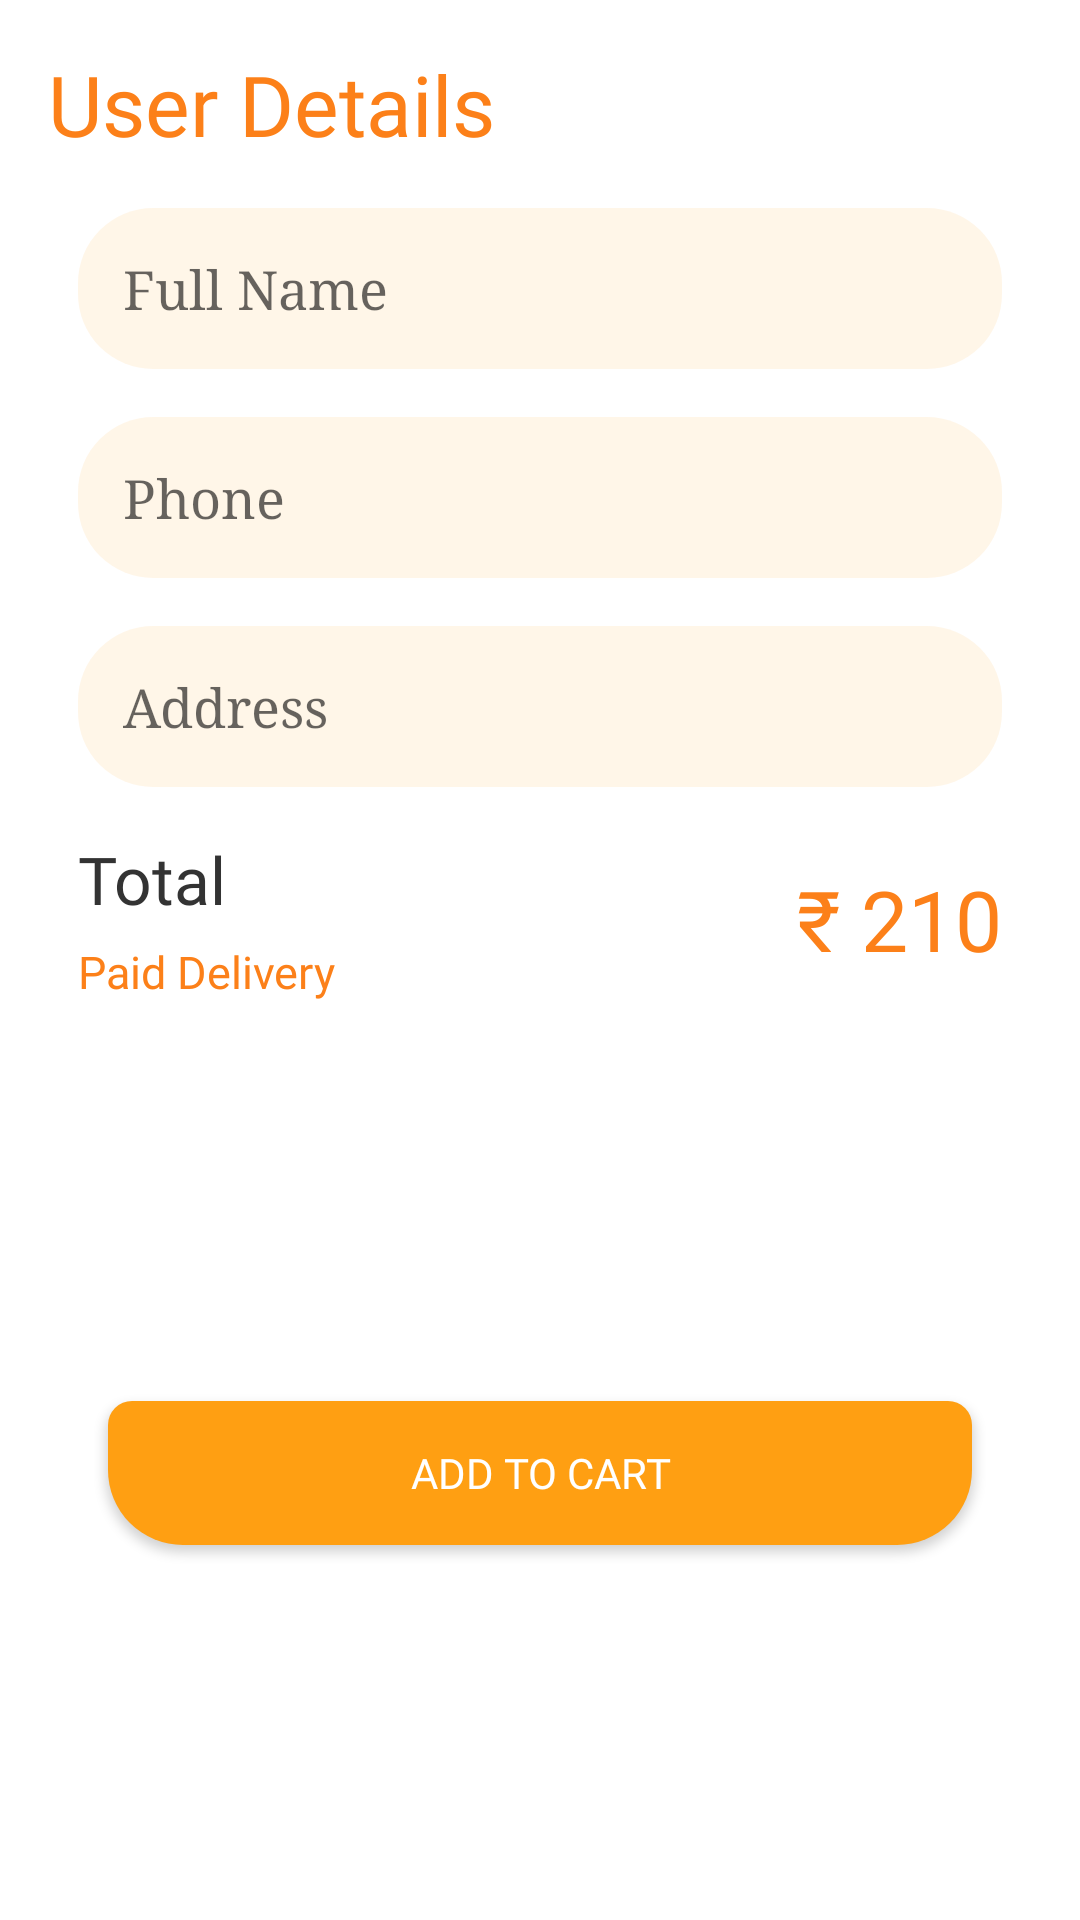

Here is an Android app screen rendered from its layout file. Give the layout XML and the strings, colors and styles it references.
<!-- AndroidManifest.xml: application theme Theme.FoodAdda -->
<!-- res/layout/fragment_bottom_sheet_add_cart.xml -->
<?xml version="1.0" encoding="utf-8"?>
<androidx.constraintlayout.widget.ConstraintLayout
    xmlns:android="http://schemas.android.com/apk/res/android"
    xmlns:tools="http://schemas.android.com/tools"
    android:layout_width="match_parent"
    android:layout_height="wrap_content"

    xmlns:app="http://schemas.android.com/apk/res-auto"
    tools:context=".Fragments.BottomSheetAddCartFragment">

        <TextView
            android:id="@+id/textView5"
            android:layout_width="match_parent"
            android:layout_height="wrap_content"
            android:layout_margin="16dp"
            android:fontFamily="@font/baloo"
            android:text="User Details"
            android:textSize="28sp"
            android:textColor="@color/orange"
            app:layout_constraintEnd_toEndOf="parent"
            app:layout_constraintHorizontal_bias="0.5"
            app:layout_constraintStart_toStartOf="parent"
            app:layout_constraintTop_toTopOf="parent" />

        <EditText
            android:id="@+id/bsFullName"
            android:layout_width="0dp"
            android:layout_height="wrap_content"
            android:layout_marginLeft="10dp"
            android:layout_marginTop="16dp"
            android:layout_marginRight="10dp"
            android:autofillHints="true"
            android:background="@drawable/search_bg"
            android:fontFamily="serif"
            android:hint="Full Name"
            android:inputType="text"
            android:padding="15dp"
            app:layout_constraintEnd_toEndOf="@+id/textView5"
            app:layout_constraintStart_toStartOf="@+id/textView5"
            app:layout_constraintTop_toBottomOf="@+id/textView5" />

        <EditText
            android:id="@+id/bsPhone"
            android:layout_width="0dp"
            android:layout_height="wrap_content"
            android:layout_marginTop="16dp"
            android:autofillHints="true"
            android:background="@drawable/search_bg"
            android:fontFamily="serif"
            android:hint="Phone"
            android:inputType="number"
            android:padding="15dp"
            app:layout_constraintEnd_toEndOf="@+id/bsFullName"
            app:layout_constraintStart_toStartOf="@+id/bsFullName"
            app:layout_constraintTop_toBottomOf="@+id/bsFullName" />

        <EditText
            android:id="@+id/bsAddress"
            android:layout_width="0dp"
            android:layout_height="wrap_content"
            android:layout_marginTop="16dp"
            android:autofillHints="true"
            android:background="@drawable/search_bg"
            android:fontFamily="serif"
            android:hint="Address"
            android:inputType="textPostalAddress"
            android:padding="15dp"
            app:layout_constraintEnd_toEndOf="@+id/bsFullName"
            app:layout_constraintStart_toStartOf="@+id/bsFullName"
            app:layout_constraintTop_toBottomOf="@+id/bsPhone" />

        <TextView
            android:id="@+id/textView7"
            android:layout_width="0dp"
            android:layout_height="wrap_content"
            android:layout_marginTop="16dp"
            android:fontFamily="@font/open_sans_bold"
            android:text="Total"
            android:textColor="@color/light_black"
            android:textSize="22sp"
            app:layout_constraintStart_toStartOf="@+id/bsAddress"
            app:layout_constraintTop_toBottomOf="@+id/bsAddress" />

        <TextView
            android:id="@+id/bsPrice"
            android:layout_width="wrap_content"
            android:layout_height="wrap_content"
            android:fontFamily="@font/baloo"

            android:text="₹ 210"
            android:textColor="@color/orange"
            android:textSize="28sp"
            app:layout_constraintBottom_toBottomOf="@+id/bsDelivery"
            app:layout_constraintEnd_toEndOf="@+id/bsAddress"
            app:layout_constraintTop_toTopOf="@+id/textView7" />

        <TextView
            android:id="@+id/bsDelivery"
            android:layout_width="wrap_content"
            android:layout_height="wrap_content"
            android:layout_marginTop="6dp"
            android:fontFamily="@font/open_sans_semibold"
            android:text="Paid Delivery"
            android:textColor="@color/orange"
            android:textSize="15sp"
            app:layout_constraintStart_toStartOf="@+id/textView7"
            app:layout_constraintTop_toBottomOf="@+id/textView7" />

        <androidx.appcompat.widget.AppCompatButton
            android:id="@+id/btnAddToCart"
            android:layout_width="0dp"
            android:layout_height="wrap_content"
            android:layout_marginLeft="10dp"
            android:layout_marginTop="24dp"
            android:layout_marginRight="10dp"
            android:text="Add To Cart"
            android:background="@drawable/splashbtn_bg"
            android:textColor="@color/white"
            android:fontFamily="@font/open_sans_bold"
            android:layout_marginBottom="16dp"
            app:layout_constraintBottom_toBottomOf="parent"
            app:layout_constraintEnd_toEndOf="@+id/bsPrice"
            app:layout_constraintStart_toStartOf="@+id/bsDelivery"
            app:layout_constraintTop_toBottomOf="@+id/bsDelivery" />



    </androidx.constraintlayout.widget.ConstraintLayout>
<!-- resources referenced by this layout -->
<resources>
  <color name="light_black">#333333</color>
  <color name="orange">#FC8019</color>
  <color name="white">#FFFFFFFF</color>
  <!-- drawable search_bg (drawable) -->
  <?xml version="1.0" encoding="utf-8"?>
  <shape xmlns:android="http://schemas.android.com/apk/res/android">
  
      <corners
  android:radius="25dp"
          />
      <solid
          android:color="#17FF9800"
          />
  </shape>
  <!-- drawable splashbtn_bg (drawable) -->
  <?xml version="1.0" encoding="utf-8"?>
  <shape xmlns:android="http://schemas.android.com/apk/res/android">
  
  
  
      <corners
          android:topLeftRadius="8dp"
          android:topRightRadius="8dp"
          android:bottomRightRadius="25dp"
          android:bottomLeftRadius="25dp"
          />
  
      <gradient
          android:centerColor="@color/logoorange"
          android:endColor="@color/logoorange"
          android:startColor="@color/logoorange"
          />
  </shape>
  <style name="Theme.FoodAdda" parent="Theme.MaterialComponents.DayNight.NoActionBar">
          
          <item name="colorPrimary">@color/logoorange</item>
          <item name="colorPrimaryVariant">@color/logoorange</item>
          <item name="colorOnPrimary">@color/white</item>
          
          <item name="colorSecondary">@color/teal_200</item>
          <item name="colorSecondaryVariant">@color/teal_700</item>
          <item name="colorOnSecondary">@color/black</item>
          
          <item name="android:statusBarColor" tools:targetApi="l">?attr/colorPrimaryVariant</item>
          
      </style>
  <color name="logoorange">#FF9F12</color>
  <color name="teal_200">#FF03DAC5</color>
  <color name="teal_700">#FF018786</color>
  <color name="black">#FF000000</color>
</resources>
